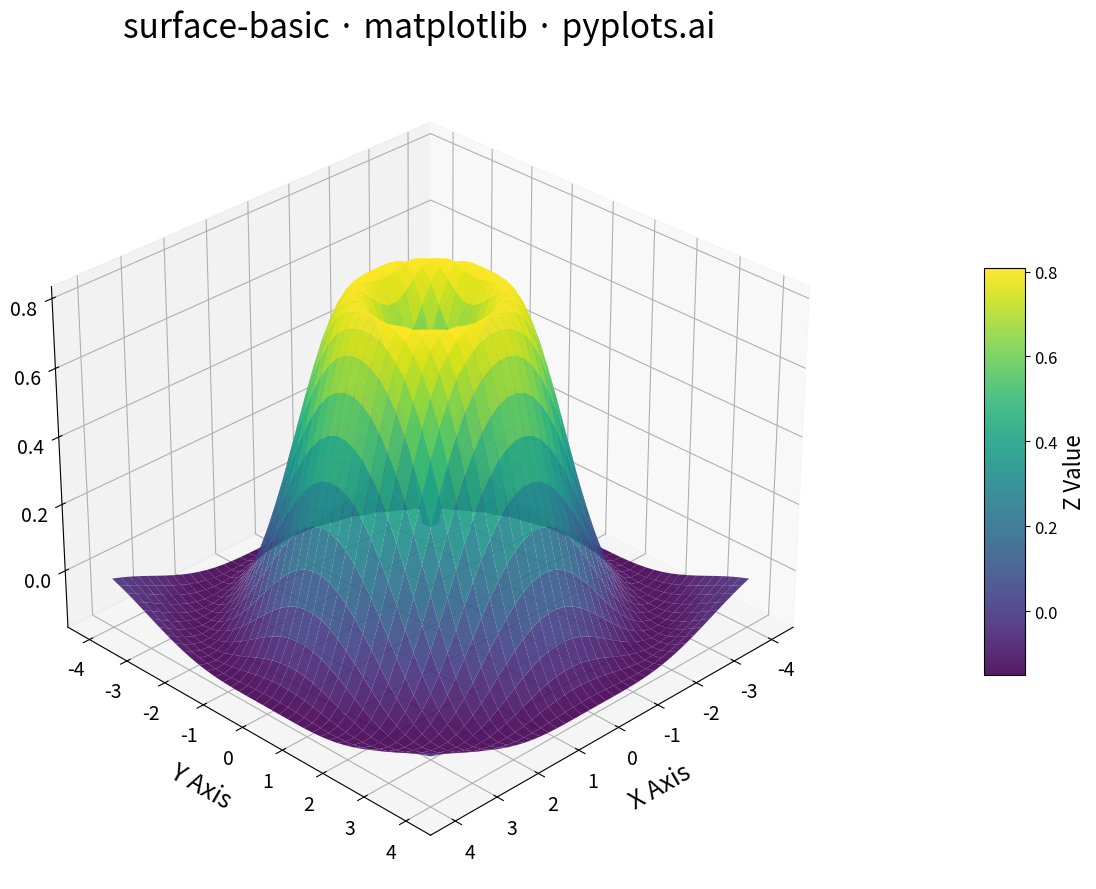

This chart was generated by the following Python code:
"""
surface-basic: Basic 3D Surface Plot
Library: matplotlib
"""

import matplotlib.pyplot as plt
import numpy as np


# Data - create a 40x40 grid for smooth visualization
x = np.linspace(-4, 4, 40)
y = np.linspace(-4, 4, 40)
X, Y = np.meshgrid(x, y)

# Gaussian-like surface with interesting features
Z = np.sin(np.sqrt(X**2 + Y**2)) * np.exp(-0.1 * (X**2 + Y**2))

# Create 3D plot (4800x2700 px)
fig = plt.figure(figsize=(16, 9))
ax = fig.add_subplot(111, projection="3d")

# Plot surface with colormap
surf = ax.plot_surface(X, Y, Z, cmap="viridis", edgecolor="none", alpha=0.9, antialiased=True)

# Add colorbar
cbar = fig.colorbar(surf, ax=ax, shrink=0.5, aspect=10, pad=0.1)
cbar.set_label("Z Value", fontsize=16)
cbar.ax.tick_params(labelsize=12)

# Labels and styling (scaled font sizes for 4800x2700)
ax.set_xlabel("X Axis", fontsize=18, labelpad=12)
ax.set_ylabel("Y Axis", fontsize=18, labelpad=12)
ax.set_zlabel("Z Axis", fontsize=18, labelpad=12)
ax.set_title("surface-basic · matplotlib · pyplots.ai", fontsize=24, pad=20)

# Tick parameters
ax.tick_params(axis="both", labelsize=14)

# Set viewing angle for good perspective
ax.view_init(elev=30, azim=45)

plt.tight_layout()
plt.savefig("plot.png", dpi=300, bbox_inches="tight")
